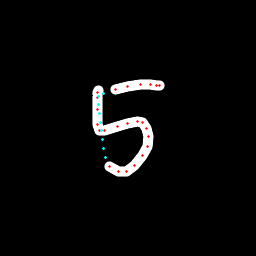

The table this chart was drawn from, first rows:
x, y, hover, eod
98.25, 90.56, 0.0, 0.0
97.47, 92.22, 0.0, 0.0
97.16, 97.76, 0.0, 0.0
97.26, 109.3, 0.0, 0.0
97.74, 124.2, 0.0, 0.0
99.79, 130.5, 0.0, 0.0
104.8, 130.9, 0.0, 0.0
117.7, 126.8, 0.0, 0.0
127.6, 123.7, 0.0, 0.0
137.6, 121.6, 0.0, 0.0
142.7, 122.6, 0.0, 0.0
146.1, 128.2, 0.0, 0.0
148.2, 136.6, 0.0, 0.0
147.3, 146.1, 0.0, 0.0
142.6, 156, 0.0, 0.0
134.9, 165.1, 0.0, 0.0
126, 171.5, 0.0, 0.0
118.3, 171.9, 0.0, 0.0
110, 166.6, 0.0, 0.0
105.4, 157.2, 1.0, 0.0
103.9, 148.3, 1.0, 0.0
102.5, 139.6, 1.0, 0.0
101.4, 130.8, 1.0, 0.0
100.3, 122.1, 1.0, 0.0
99.42, 113.5, 1.0, 0.0
98.68, 105, 1.0, 0.0
98.03, 96.49, 1.0, 0.0
103.2, 93.06, 1.0, 0.0
115, 89.88, 0.0, 0.0
127.5, 86.76, 0.0, 0.0
140.1, 84.81, 0.0, 0.0
150.7, 84.41, 0.0, 0.0
156.7, 85.52, 0.0, 0.0
159.5, 85.66, 0.0, 1.0
